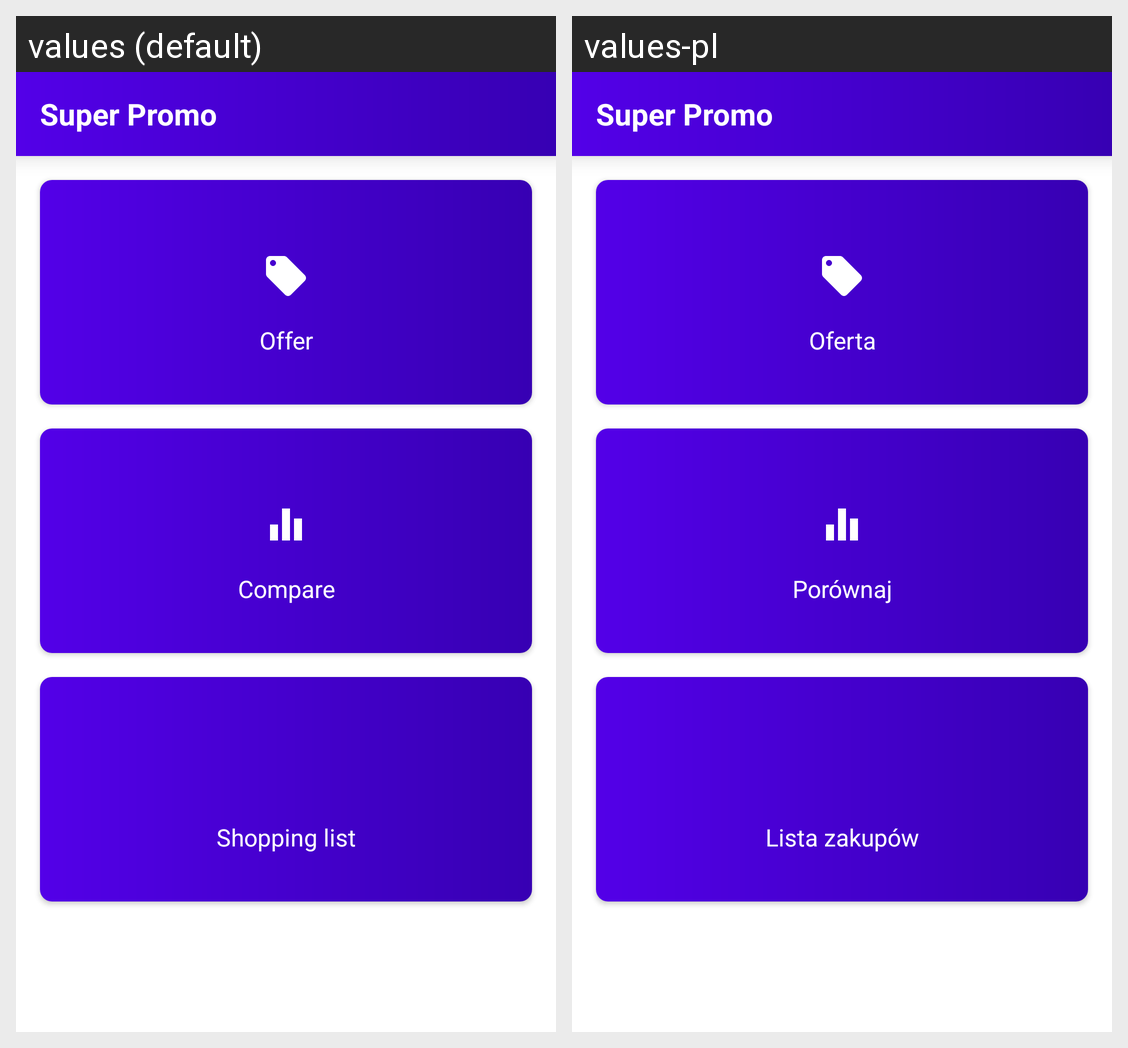

Translations of the strings shown on this Android screen, per locale in the grid:
Android screen res/layout/fragment_start.xml rendered under 2 locales, left to right: values (default), values-pl. Device: Nexus 5 (rendered at 1080×1920; each locale shown at half size, 540×960, under a caption strip naming it); theme Theme.SuperPromo.
Strings drawn on this screen, with the default value and each locale's value (text and hints the layout hard-codes, and strings that could not be matched under every locale, appear in the picture but are not listed):

main_offer
  values: Offer
  values-pl: Oferta

main_compare
  values: Compare
  values-pl: Porównaj

main_shopping
  values: Shopping list
  values-pl: Lista zakupów

app_name
  values: Super Promo
  values-pl: Super Promo
